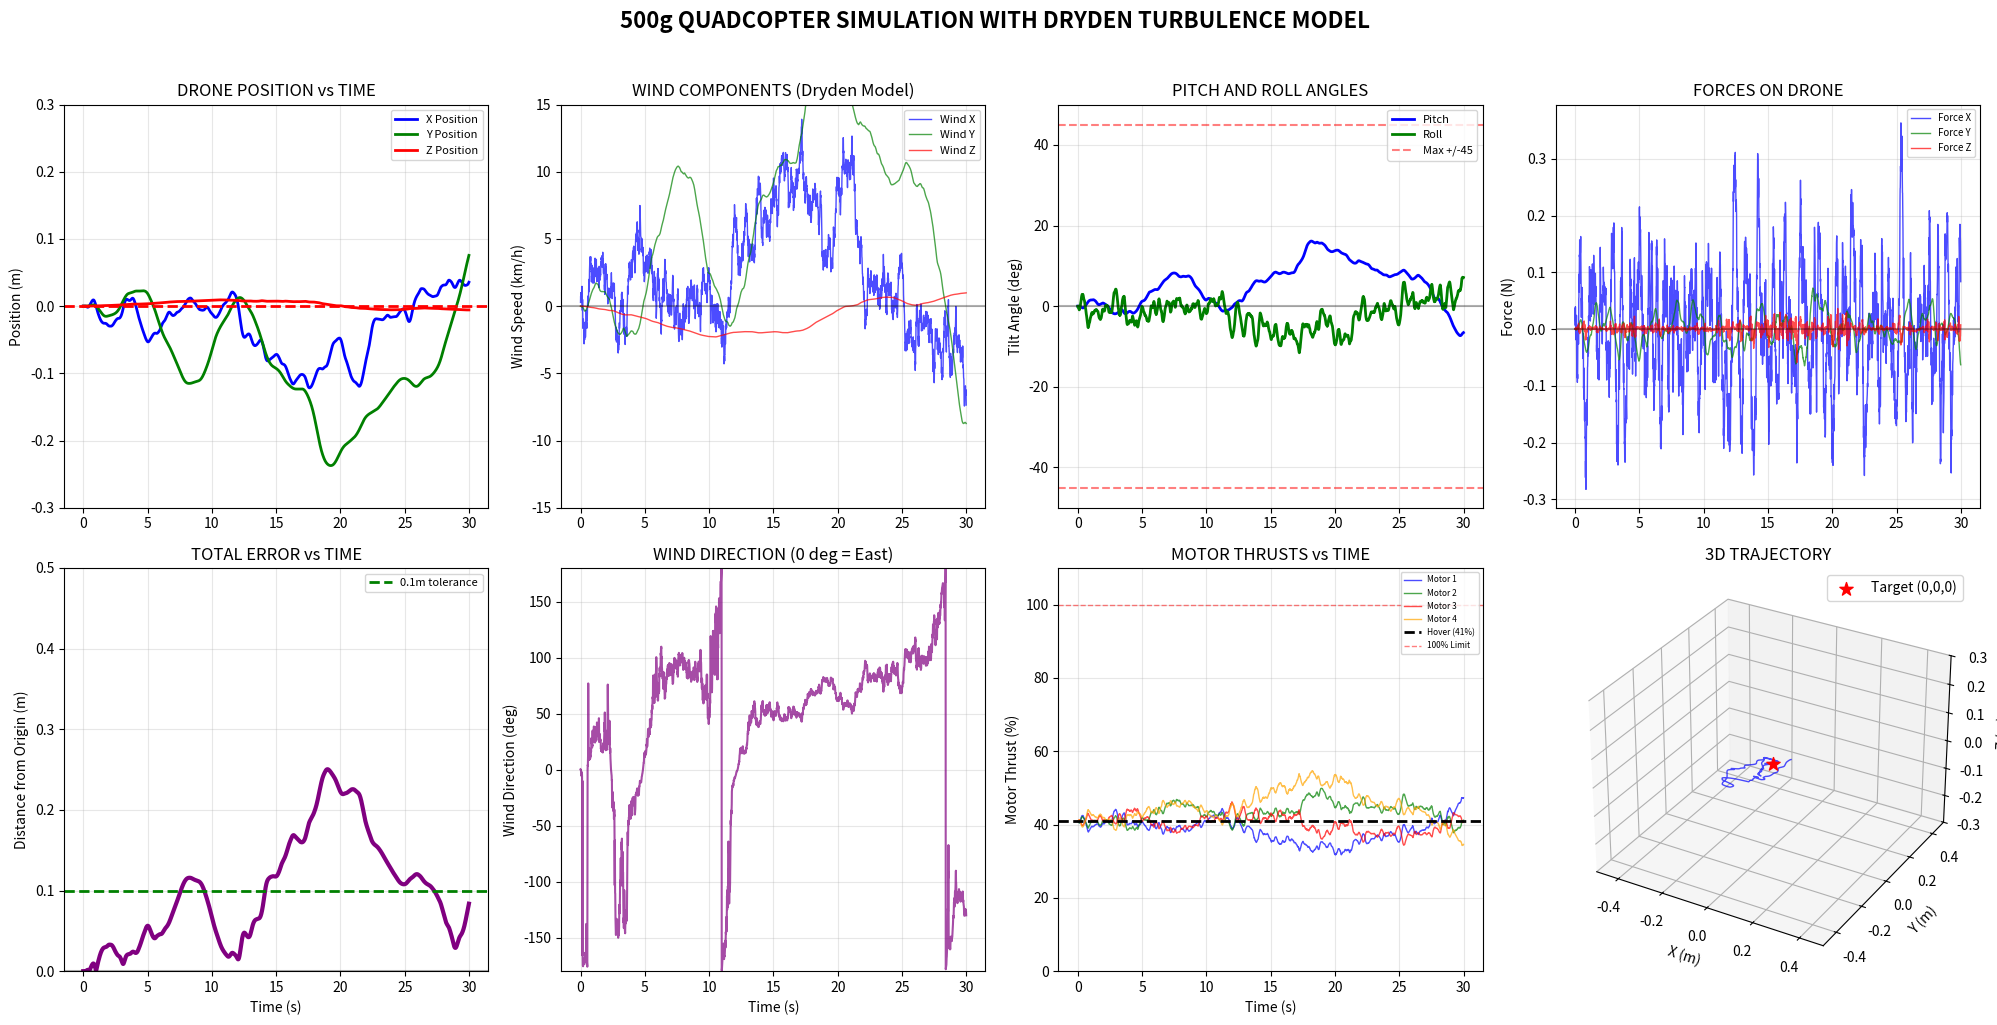

Recreate this plot in Python.
import numpy as np
import matplotlib.pyplot as plt
import time

print("=" * 80)
print("QUADCOPTER SIMULATION - COMPLETE WITH WIND PLOTS")
print("=" * 80)

# ========== DRYDEN WIND GENERATOR ==========

import numpy as np
from scipy import signal

import numpy as np

class DrydenWindGenerator:
    def __init__(self, dt=0.01):
        self.dt = dt
        self.wind = np.zeros(3)
        self.wind_history = []

        # Standard deviations
        self.sigma_u = 1.2   # longitudinal
        self.sigma_v = 1.2   # lateral
        self.sigma_w = 0.1   # vertical (small)

        # Time constants
        self.tau_u = 2.0
        self.tau_v = 2.0
        self.tau_w = 4.0

        # ---- STATES ----
        # u: first order
        self.u = 0.0

        # v: second order (v, v_dot)
        self.v = 0.0
        self.v_dot = 0.0

        # w: second order (w, w_dot)
        self.w = 0.0
        self.w_dot = 0.0

    def update(self):
        dt = self.dt

        # White noise inputs
        nu_u = np.random.randn() / np.sqrt(dt)
        nu_v = np.random.randn() / np.sqrt(dt)
        nu_w = np.random.randn() / np.sqrt(dt)


        # ---- Longitudinal (1st order) ----
        du = (
            -self.u / self.tau_u
            + self.sigma_u * np.sqrt(2 / self.tau_u) * nu_u
        )
        self.u += du * dt

        # ---- Lateral (2nd order) ----
        dv_dot = (
            -2 / self.tau_v * self.v_dot
            - 1 / (self.tau_v**2) * self.v
            + self.sigma_v * np.sqrt(3 / self.tau_v) * nu_v
        )
        self.v_dot += dv_dot * dt
        self.v += self.v_dot * dt

        # ---- Vertical (2nd order, slower + smaller) ----
        dw_dot = (
            -2 / self.tau_w * self.w_dot
            - 1 / (self.tau_w**2) * self.w
            + self.sigma_w * np.sqrt(3 / self.tau_w) * nu_w
        )
        self.w_dot += dw_dot * dt
        self.w += self.w_dot * dt

        # Output wind vector
        self.wind[0] = self.u
        self.wind[1] = self.v
        self.wind[2] = self.w

        self.wind_history.append(self.wind.copy())
        return self.wind












# ========== QUADCOPTER ==========
class Quadcopter:
    def __init__(self, dt=0.01):
        # Physical properties - CHANGED TO 0.5 kg (500g)
        self.mass = 0.5                    # mass of the quadcopter (kg) - 500g
        self.weight = self.mass * 9.81    # gravitational force mg (N) - using 9.81 m/s²

        self.dt = dt                         # simulation timestep (s)

        # State vector: [x, y, z, vx, vy, vz, pitch, roll]
        self.state = np.zeros(8)

        # Motor thrust limits - increased for heavier drone
        self.max_thrust = 3.0           # maximum thrust a motor can output
        self.hover_thrust = self.weight / 4  # thrust needed per motor to hover
        self.motor_thrusts = np.array([self.hover_thrust] * 4)

        # Position controller gains (PD + integral on z) - adjusted for heavier drone
        self.kp_pos = np.array([12.0, 12.0, 30.0])   # proportional gains (x,y,z) - increased
        self.kd_pos = np.array([6.0, 6.0, 15.0])     # derivative gains (x,y,z) - increased
        self.ki_z = 0.8                            # integral gain for altitude - increased
        self.integral_z = 0                        # accumulated z-error

        # Logging history
        self.positions = []
        self.angles = []
        self.motor_history = []
        self.forces = []

    def update(self, wind):
        # Extract position, velocity, pitch, and roll
        pos = self.state[0:3]
        vel = self.state[3:6]
        pitch = self.state[6]
        roll = self.state[7]

        # Position error (reference point is (0,0,0))
        error = -pos

        # Compute acceleration
        desired_acc = self.kp_pos * error + self.kd_pos * (-vel)

        # Integral control altitude (z-axis), because wind is assumed to predominantly in the x and y directions
        self.integral_z += error[2] * self.dt
        self.integral_z = np.clip(self.integral_z, -2, 2)
        desired_acc[2] += self.ki_z * self.integral_z

        # Convert acceleration into required forces
        total_force_needed = self.mass * desired_acc

        # Force of gravity
        total_force_needed[2] += self.weight

        # Add wind disturbance compensation
        total_force_needed += -wind * 0.5  # Increased compensation for heavier drone

        # Magnitude of needed thrust 
        thrust_mag_needed = np.linalg.norm(total_force_needed)

        # Calculate desired pitch and roll based on force direction
        if thrust_mag_needed > 0.01:
            thrust_dir = total_force_needed / thrust_mag_needed

            # Horizontal thrust components determine pitch and roll
            fx_ratio = np.clip(thrust_dir[0], -0.9, 0.9)
            fy_ratio = np.clip(thrust_dir[1], -0.9, 0.9)

            desired_pitch = np.arcsin(fx_ratio)
            desired_roll = -np.arcsin(fy_ratio)
        else:
            # If no force required, the angles of pitch and roll are 0
            desired_pitch = 0
            desired_roll = 0
            thrust_mag_needed = self.weight

        # Limit pitch and roll angles to ±45°
        max_angle = np.radians(45)
        desired_pitch = np.clip(desired_pitch, -max_angle, max_angle)
        desired_roll = np.clip(desired_roll, -max_angle, max_angle)

        # First-order angle response (simulates inertia + motor lag)
        angle_tau = 0.1  # Slightly slower for heavier drone
        self.state[6] += (desired_pitch - pitch) * self.dt / angle_tau
        self.state[7] += (desired_roll - roll) * self.dt / angle_tau

        # Update angles after dynamics
        pitch = self.state[6]
        roll = self.state[7]

        # Compute thrust for 4 motors
        base_thrust = thrust_mag_needed / 4
        pitch_adj = pitch * 0.8  # Reduced adjustment for stability
        roll_adj = roll * 0.8    # Reduced adjustment for stability

        # Combined thrust from all 4 motors
        self.motor_thrusts = np.array([
            base_thrust - roll_adj + pitch_adj,   # Front-left
            base_thrust + roll_adj + pitch_adj,   # Front-right
            base_thrust - roll_adj - pitch_adj,   # Back-left
            base_thrust + roll_adj - pitch_adj    # Back-right
        ])

        # Prevent motors from going to zero
        self.motor_thrusts = np.maximum(self.motor_thrusts, 0.1)

        # Compute thrust forces
        total_thrust = np.sum(self.motor_thrusts)
        thrust_x = np.sin(pitch) * total_thrust
        thrust_y = -np.sin(roll) * total_thrust
        thrust_z = np.cos(pitch) * np.cos(roll) * total_thrust
        thrust_force = np.array([thrust_x, thrust_y, thrust_z])

        # Parameters for drag force calculated with linear approximation
        drag_coeff = 0.25  # Increased for heavier drone
        drag_force = -drag_coeff * (vel - wind)

        # Gravity 
        gravity_force = np.array([0, 0, -self.weight])

        # Net force
        total_force = thrust_force + drag_force + gravity_force

        # F = ma 
        acceleration = total_force / self.mass

        # Update velocity with acceleration
        self.state[3:6] += acceleration * self.dt

        # Update position
        self.state[0:3] += self.state[3:6] * self.dt

        # Limit position to within ±10 m
        self.state[0:3] = np.clip(self.state[0:3], -10, 10)

        # Log changes in position and forces
        self.positions.append(pos.copy())
        self.angles.append([pitch, roll])
        self.motor_history.append(self.motor_thrusts.copy())
        self.forces.append(total_force.copy())

        return self.state
    
# ========== MAIN SIMULATION ==========
def main():
    dt = 0.01
    duration = 30 #Total simulation time in seconds
    time_array = np.arange(0, duration, dt)
    
    wind_gen = DrydenWindGenerator(dt)
    drone = Quadcopter(dt)
    
    print("\nQUADCOPTER SPECS:")
    print(f"  Mass: {drone.mass:.3f} kg ({drone.mass*1000:.0f}g)")
    print(f"  Weight: {drone.weight:.2f}N")
    print(f"  Max thrust per motor: {drone.max_thrust:.1f}N")
    print(f"  Total thrust: {4*drone.max_thrust:.1f}N ({4*drone.max_thrust/drone.weight:.1f}x weight)")
    print(f"  Hover thrust per motor: {drone.hover_thrust:.2f}N")
    print(f"\nWIND CONDITIONS (Dryden Model):")
    print(f"  Horizontal: ~{wind_gen.sigma_u*3.6*2:.1f} km/h peak-to-peak (±{wind_gen.sigma_u*3.6:.1f} km/h)")
    print(f"  Vertical: ~{wind_gen.sigma_w*3.6*2:.1f} km/h peak-to-peak (±{wind_gen.sigma_w*3.6:.1f} km/h)")
    print("\nStarting simulation...")
    
    max_deviation = 0
    start_time = time.time()
    

    for i, t in enumerate(time_array):
        wind = wind_gen.update() #Generate wind vector
        state = drone.update(wind) #Update drone forces with new wind vector
        
        pos = state[0:3] #Drone position
        deviation = np.linalg.norm(pos) #Drone distance from origin
        max_deviation = max(max_deviation, deviation)
        
        #Print drone position every 500 iterations
        if i % 500 == 0:
            pitch_deg = np.degrees(state[6])
            roll_deg = np.degrees(state[7])
            wind_kmh = wind * 3.6
            motor_pct = (np.mean(drone.motor_thrusts) / drone.max_thrust) * 100
            print(f"Time: {t:5.1f}s | Pos: [{pos[0]:6.3f}, {pos[1]:6.3f}, {pos[2]:6.3f}] | "
                  f"Tilt: [{roll_deg:5.1f}, {pitch_deg:5.1f}] deg | "
                  f"Wind: [{wind_kmh[0]:5.1f}, {wind_kmh[1]:5.1f}, {wind_kmh[2]:5.1f}] km/h | "
                  f"Motors: {motor_pct:4.0f}%")
    
    print(f"\nSimulation complete in {time.time() - start_time:.1f} seconds!")
    print(f"Maximum deviation from origin: {max_deviation:.3f}m")
    
    plot_results(drone, time_array, wind_gen)

def plot_results(drone, time_array, wind_gen):
    positions = np.array(drone.positions)
    angles = np.degrees(np.array(drone.angles))
    motors = np.array(drone.motor_history)
    forces = np.array(drone.forces)
    
    wind_history = np.array(wind_gen.wind_history)
    wind_kmh = wind_history * 3.6
    
    # Create figure with 2x4 grid
    fig = plt.figure(figsize=(20, 10))
    
    # 1. POSITION PLOT (Top Left)
    ax1 = plt.subplot(2, 4, 1)
    ax1.plot(time_array, positions[:, 0], 'b-', linewidth=2, label='X Position')
    ax1.plot(time_array, positions[:, 1], 'g-', linewidth=2, label='Y Position')
    ax1.plot(time_array, positions[:, 2], 'r-', linewidth=2, label='Z Position')
    ax1.axhline(y=0, color='r', linestyle='--', linewidth=2)
    ax1.set_ylabel('Position (m)')
    ax1.set_title('DRONE POSITION vs TIME')
    ax1.grid(True, alpha=0.3)
    ax1.legend(loc='upper right', fontsize=8)
    ax1.set_ylim([-0.3, 0.3])
    
    # 2. WIND COMPONENTS (Top Center-Left)
    ax2 = plt.subplot(2, 4, 2)
    ax2.plot(time_array, wind_kmh[:, 0], 'b-', alpha=0.7, linewidth=1, label='Wind X')
    ax2.plot(time_array, wind_kmh[:, 1], 'g-', alpha=0.7, linewidth=1, label='Wind Y')
    ax2.plot(time_array, wind_kmh[:, 2], 'r-', alpha=0.7, linewidth=1, label='Wind Z')
    ax2.axhline(y=0, color='k', linestyle='-', alpha=0.3)
    ax2.set_ylabel('Wind Speed (km/h)')
    ax2.set_title('WIND COMPONENTS (Dryden Model)')
    ax2.grid(True, alpha=0.3)
    ax2.legend(loc='upper right', fontsize=8)
    # Set y-limits to show that vertical wind is much smaller
    ax2.set_ylim([-15, 15])
    
    # 3. TILT ANGLES (Top Center-Right)
    ax3 = plt.subplot(2, 4, 3)
    ax3.plot(time_array, angles[:, 1], 'b-', linewidth=2, label='Pitch')
    ax3.plot(time_array, angles[:, 0], 'g-', linewidth=2, label='Roll')
    ax3.axhline(y=0, color='k', alpha=0.3)
    ax3.axhline(y=45, color='r', linestyle='--', alpha=0.5, label='Max +/-45')
    ax3.axhline(y=-45, color='r', linestyle='--', alpha=0.5)
    ax3.set_ylabel('Tilt Angle (deg)')
    ax3.set_title('PITCH AND ROLL ANGLES')
    ax3.grid(True, alpha=0.3)
    ax3.legend(loc='upper right', fontsize=8)
    ax3.set_ylim([-50, 50])
    
    # 4. FORCES (Top Right)
    ax4 = plt.subplot(2, 4, 4)
    ax4.plot(time_array, forces[:, 0], 'b-', alpha=0.7, linewidth=1, label='Force X')
    ax4.plot(time_array, forces[:, 1], 'g-', alpha=0.7, linewidth=1, label='Force Y')
    ax4.plot(time_array, forces[:, 2], 'r-', alpha=0.7, linewidth=1, label='Force Z')
    ax4.axhline(y=0, color='k', alpha=0.3)
    ax4.set_ylabel('Force (N)')
    ax4.set_title('FORCES ON DRONE')
    ax4.grid(True, alpha=0.3)
    ax4.legend(loc='upper right', fontsize=7)
    
    # 5. DISTANCE FROM ORIGIN (Bottom Left)
    distance = np.sqrt(positions[:, 0]**2 + positions[:, 1]**2 + positions[:, 2]**2)
    ax5 = plt.subplot(2, 4, 5)
    ax5.plot(time_array, distance, 'purple', linewidth=3)
    ax5.axhline(y=0, color='k', alpha=0.3)
    ax5.axhline(y=0.1, color='g', linestyle='--', linewidth=2, label='0.1m tolerance')
    ax5.set_xlabel('Time (s)')
    ax5.set_ylabel('Distance from Origin (m)')
    ax5.set_title('TOTAL ERROR vs TIME')
    ax5.grid(True, alpha=0.3)
    ax5.legend(loc='upper right', fontsize=8)
    ax5.set_ylim([0, 0.5])
    
    # 6. WIND DIRECTION (Bottom Center-Left)
    ax6 = plt.subplot(2, 4, 6)
    wind_direction = np.degrees(np.arctan2(wind_kmh[:, 1], wind_kmh[:, 0]))
    ax6.plot(time_array, wind_direction, 'purple', linewidth=1.5, alpha=0.7)
    ax6.set_xlabel('Time (s)')
    ax6.set_ylabel('Wind Direction (deg)')
    ax6.set_title('WIND DIRECTION (0 deg = East)')
    ax6.grid(True, alpha=0.3)
    ax6.set_ylim([-180, 180])
    
    # 7. MOTOR THRUSTS (Bottom Center-Right)
    ax7 = plt.subplot(2, 4, 7)
    motor_pct = (motors / drone.max_thrust) * 100
    ax7.plot(time_array, motor_pct[:, 0], 'b-', alpha=0.7, linewidth=1, label='Motor 1')
    ax7.plot(time_array, motor_pct[:, 1], 'g-', alpha=0.7, linewidth=1, label='Motor 2')
    ax7.plot(time_array, motor_pct[:, 2], 'r-', alpha=0.7, linewidth=1, label='Motor 3')
    ax7.plot(time_array, motor_pct[:, 3], 'orange', alpha=0.7, linewidth=1, label='Motor 4')
    hover_pct = (drone.hover_thrust / drone.max_thrust) * 100
    ax7.axhline(y=hover_pct, color='k', linestyle='--', linewidth=2, 
                label=f'Hover ({hover_pct:.0f}%)')
    ax7.axhline(y=100, color='r', linestyle='--', alpha=0.5, linewidth=1, label='100% Limit')
    ax7.set_xlabel('Time (s)')
    ax7.set_ylabel('Motor Thrust (%)')
    ax7.set_title('MOTOR THRUSTS vs TIME')
    ax7.grid(True, alpha=0.3)
    ax7.legend(loc='upper right', fontsize=6)
    ax7.set_ylim([0, 110])
    
    # 8. 3D TRAJECTORY (Bottom Right)
    ax8 = plt.subplot(2, 4, 8, projection='3d')
    ax8.plot(positions[:, 0], positions[:, 1], positions[:, 2], 
             'b-', alpha=0.7, linewidth=1)
    ax8.scatter(0, 0, 0, c='red', s=100, marker='*', label='Target (0,0,0)')
    ax8.set_xlabel('X (m)')
    ax8.set_ylabel('Y (m)')
    ax8.set_zlabel('Z (m)')
    ax8.set_title('3D TRAJECTORY')
    ax8.legend()
    ax8.grid(True, alpha=0.3)
    ax8.set_xlim([-0.5, 0.5])
    ax8.set_ylim([-0.5, 0.5])
    ax8.set_zlim([-0.3, 0.3])
    
    plt.suptitle(f'500g QUADCOPTER SIMULATION WITH DRYDEN TURBULENCE MODEL', 
                fontsize=16, fontweight='bold', y=1.02)
    plt.tight_layout()
    plt.show()
    
    # ========== WIND STATISTICS ==========
    print("\n" + "=" * 80)
    print("WIND STATISTICS (Dryden Model)")
    print("=" * 80)
    
    print(f"\nWind Speeds (km/h):")
    print(f"  X-direction: Mean = {np.mean(wind_kmh[:, 0]):.2f}, Std = {np.std(wind_kmh[:, 0]):.2f}, "
          f"Range: [{np.min(wind_kmh[:, 0]):.2f}, {np.max(wind_kmh[:, 0]):.2f}]")
    print(f"  Y-direction: Mean = {np.mean(wind_kmh[:, 1]):.2f}, Std = {np.std(wind_kmh[:, 1]):.2f}, "
          f"Range: [{np.min(wind_kmh[:, 1]):.2f}, {np.max(wind_kmh[:, 1]):.2f}]")
    print(f"  Z-direction: Mean = {np.mean(wind_kmh[:, 2]):.3f}, Std = {np.std(wind_kmh[:, 2]):.3f}, "
          f"Range: [{np.min(wind_kmh[:, 2]):.3f}, {np.max(wind_kmh[:, 2]):.3f}]")
    
    # Compare horizontal vs vertical
    print(f"\nWind Magnitude Comparison:")
    horizontal_wind = np.sqrt(wind_kmh[:, 0]**2 + wind_kmh[:, 1]**2)
    vertical_wind = np.abs(wind_kmh[:, 2])
    print(f"  Horizontal: Mean = {np.mean(horizontal_wind):.2f} km/h, Max = {np.max(horizontal_wind):.2f} km/h")
    print(f"  Vertical: Mean = {np.mean(vertical_wind):.3f} km/h, Max = {np.max(vertical_wind):.3f} km/h")
    print(f"  Ratio (Horizontal/Vertical): {np.mean(horizontal_wind)/np.mean(vertical_wind):.1f}:1")
    
    # ========== PERFORMANCE ANALYSIS ==========
    print("\n" + "=" * 80)
    print("PERFORMANCE ANALYSIS")
    print("=" * 80)
    
    final_pos = positions[-1]
    final_dist = np.linalg.norm(final_pos)
    avg_dist = np.mean(distance)
    max_dist = np.max(distance)
    
    print(f"Average Distance: {avg_dist:.4f} m")
    print(f"Maximum Distance: {max_dist:.4f} m")
    print(f"Final Position: [{final_pos[0]:.3f}, {final_pos[1]:.3f}, {final_pos[2]:.3f}] m")
    
    # Motor usage statistics
    avg_motor_pct = np.mean(motor_pct)
    max_motor_pct = np.max(motor_pct)
    print(f"\nMotor Usage:")
    print(f"  Average thrust: {avg_motor_pct:.1f}%")
    print(f"  Maximum thrust: {max_motor_pct:.1f}%")
    print(f"  Hover level: {hover_pct:.1f}%")
    
    # Thrust margin
    thrust_margin = 100 - max_motor_pct
    print(f"  Thrust margin: {thrust_margin:.1f}% remaining")
    
    print(f"\nMaximum Wind Encountered: {np.max(horizontal_wind):.1f} km/h horizontal, "
          f"{np.max(vertical_wind):.2f} km/h vertical")
    print(f"Drone Thrust/Weight Ratio: {4*drone.max_thrust/drone.weight:.1f}:1")
    
    # ========== DRYDEN MODEL VERIFICATION ==========
    print("\n" + "=" * 80)
    print("DRYDEN MODEL VERIFICATION")
    print("=" * 80)
    
    # Check if vertical wind is indeed small
    vertical_stats = wind_kmh[:, 2]
    within_range = np.sum(np.abs(vertical_stats) < 1.0) / len(vertical_stats) * 100
    print(f"Vertical wind within ±1 km/h: {within_range:.1f}% of the time")
    print(f"Vertical wind within ±0.5 km/h: {np.sum(np.abs(vertical_stats) < 0.5) / len(vertical_stats) * 100:.1f}% of the time")

if __name__ == "__main__":
    main()